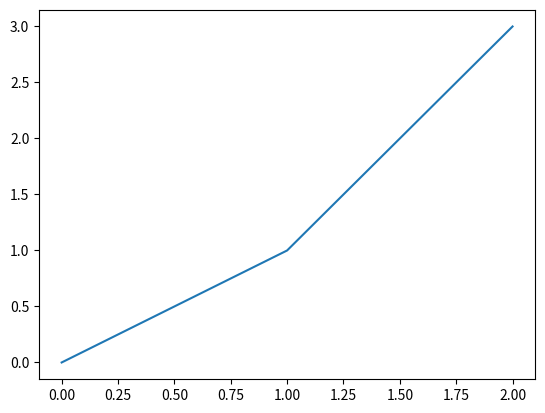

Reproduce this figure in Python.
#temp
from __future__ import division
import math, random
import numpy as np
import matplotlib.pyplot as plt
from pandas import Series, DataFrame
import pandas as pd

plt.plot([0,1,3])